Dataset: ipeo_hurricane_for_students (GitHub, marioncalvo/IPEO_submission). Classes: damage, no damage.

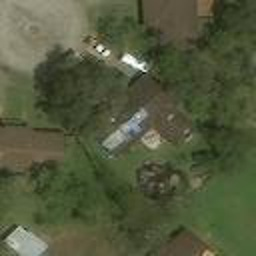
Label: damage

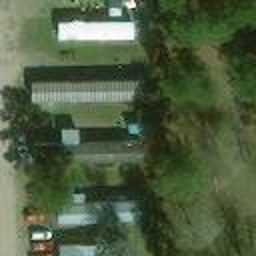
Label: no damage

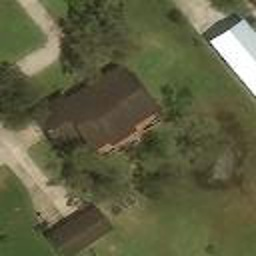
Label: damage

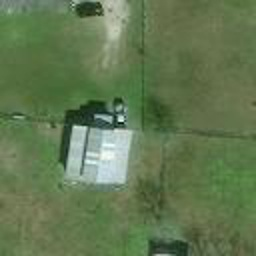
Label: no damage

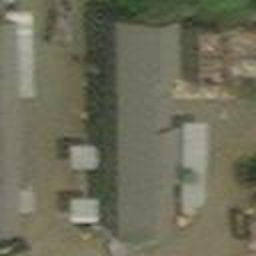
Label: damage

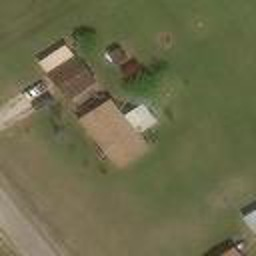
Label: no damage
